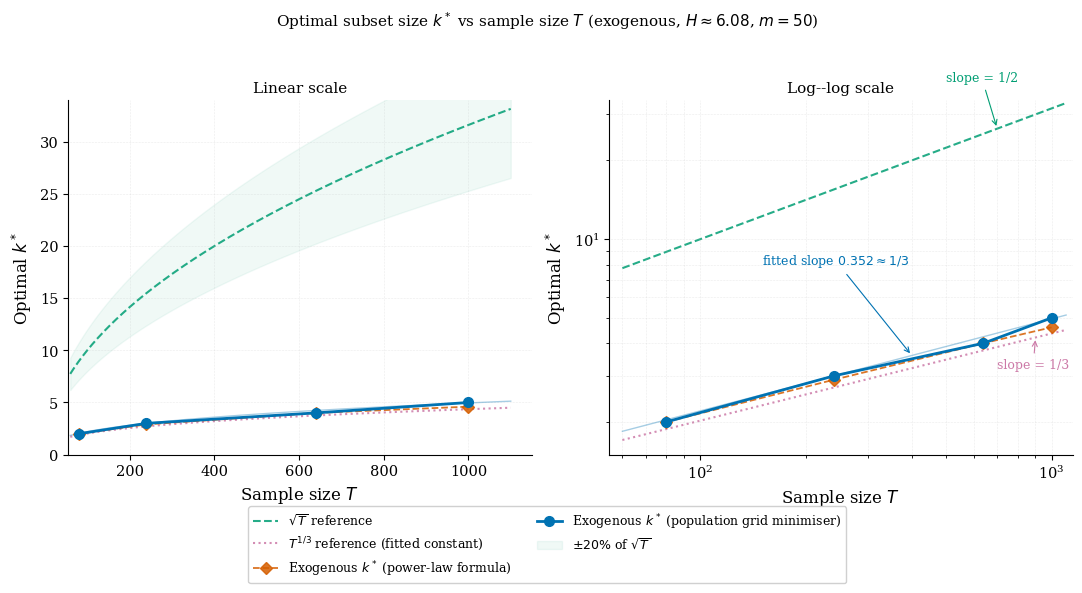

Generate this figure with matplotlib: (Note: this script raises an exception after producing the figure.)
"""
k* vs T -- exogenous-only figure.

Replaces plot_kstar_vs_T_v2.py (which plotted endogenous Toeplitz/Factor
RMSFE curves). The endogenous case has been removed from the paper; this
figure uses only the exogenous population-grid and Monte-Carlo data already
reported in Table~\\ref{tab:exo_scaling_h6} (B=3, H~6.08, m=50, 500 reps),
alongside the T^{1/3} and T^{1/2} reference rates that bracket the rigorous
rate window of Theorem~\\ref{thm:ratewindow}.
"""

import numpy as np
import matplotlib.pyplot as plt

# -- Data from Table tab:exo_scaling_h6 (B=3, H~6.08, m=50, 500 reps) --------
T_exo         = np.array([80, 240, 640, 1000])
kstar_grid    = np.array([2, 3, 4, 5])
kstar_formula = np.array([2.0, 2.9, 4.0, 4.6])

# Fitted power law from the paper: k*(grid) ~ C * T^0.352 (R^2=0.994)
slope_fit = 0.352
C_fit = kstar_grid[1] / T_exo[1] ** slope_fit   # anchor at T=240

# -- Reference curves ---------------------------------------------------------
T_ref = np.linspace(60, 1100, 500)
sqrt_ref = np.sqrt(T_ref)
cube_ref = C_fit * T_ref ** (1 / 3)
fit_ref = C_fit * T_ref ** slope_fit

COL_DATA = "#0072B2"
COL_FORMULA = "#D55E00"
COL_SQRT = "#009E73"
COL_CUBE = "#CC79A7"

plt.rcParams.update({
    "font.family": "serif",
    "font.size": 10.5,
    "axes.spines.top": False,
    "axes.spines.right": False,
    "figure.dpi": 180,
})

fig, axes = plt.subplots(1, 2, figsize=(11, 5))

for ax, log_scale in zip(axes, [False, True]):
    if log_scale:
        ax.set_xscale("log")
        ax.set_yscale("log")

    ax.plot(T_ref, sqrt_ref, "--", color=COL_SQRT, lw=1.5, alpha=0.85,
            label=r"$\sqrt{T}$ reference", zorder=1)
    ax.plot(T_ref, cube_ref, ":", color=COL_CUBE, lw=1.5, alpha=0.85,
            label=r"$T^{1/3}$ reference (fitted constant)", zorder=1)
    ax.plot(T_ref, fit_ref, "-", color=COL_DATA, lw=1.0, alpha=0.35, zorder=2)

    ax.plot(T_exo, kstar_formula, "D--", color=COL_FORMULA, lw=1.3, ms=6,
            alpha=0.85, label=r"Exogenous $k^*$ (power-law formula)", zorder=4)
    ax.plot(T_exo, kstar_grid, "o-", color=COL_DATA, lw=2.0, ms=7,
            label=r"Exogenous $k^*$ (population grid minimiser)", zorder=5)

    if log_scale:
        ax.annotate(r"fitted slope $0.352\approx 1/3$",
                    xy=(400, C_fit * 400 ** slope_fit),
                    xytext=(150, 8), fontsize=9, color=COL_DATA,
                    arrowprops=dict(arrowstyle="->", color=COL_DATA, lw=0.8))
        ax.annotate(r"slope = 1/2",
                    xy=(700, np.sqrt(700)),
                    xytext=(500, 40), fontsize=9, color=COL_SQRT,
                    arrowprops=dict(arrowstyle="->", color=COL_SQRT, lw=0.8))
        ax.annotate(r"slope = 1/3",
                    xy=(900, C_fit * 900 ** (1 / 3)),
                    xytext=(700, 3.2), fontsize=9, color=COL_CUBE,
                    arrowprops=dict(arrowstyle="->", color=COL_CUBE, lw=0.8))

    ax.set_xlabel(r"Sample size $T$", fontsize=12)
    ax.set_ylabel(r"Optimal $k^*$", fontsize=12)
    ax.set_title("Linear scale" if not log_scale else "Log--log scale",
                 fontsize=11, pad=6)
    ax.set_xlim(55, 1150)
    if not log_scale:
        ax.set_ylim(0, 34)
        ax.fill_between(T_ref, 0.8 * sqrt_ref, 1.2 * sqrt_ref,
                         color=COL_SQRT, alpha=0.06, label=r"$\pm20\%$ of $\sqrt{T}$")
    else:
        ax.set_ylim(1.5, 34)
    ax.grid(True, which="both" if log_scale else "major",
            ls=":", lw=0.4, alpha=0.45)

handles, labels = axes[0].get_legend_handles_labels()
fig.legend(handles, labels, loc="lower center", ncol=2,
           fontsize=9, frameon=True, framealpha=0.92,
           bbox_to_anchor=(0.5, -0.14))

fig.suptitle(
    r"Optimal subset size $k^*$ vs sample size $T$ (exogenous, $H\approx 6.08$, $m=50$)",
    fontsize=11, y=1.02)

fig.tight_layout()

for ext in ("pdf", "png"):
    path = f"/Users/boris/Desktop/RSShapley/Combination_Monte/Final/codess/JMP/kstar_vs_T_v2.{ext}"
    plt.savefig(path, bbox_inches="tight", dpi=180)
    print("Saved:", path)

plt.close()
